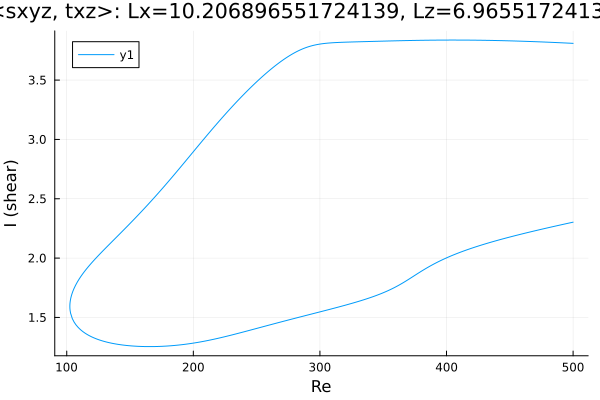

The file beside this chart, header and first rows:
Re, shear
500.0, 3.809
500, 3.809
498.5, 3.81
497.1, 3.811
495.7, 3.812
494.3, 3.812
492.9, 3.813
491.5, 3.814
490.1, 3.814
488.6, 3.815
487.2, 3.816
485.8, 3.817
484.4, 3.817
483, 3.818
481.6, 3.819
481, 3.819
479.6, 3.819
478.2, 3.82
476.8, 3.821
475.4, 3.821
474, 3.822
472.6, 3.822
471.1, 3.823
469.7, 3.824
468.3, 3.824
466.9, 3.825
465.5, 3.825
464.1, 3.826
462.7, 3.826
461.2, 3.827
459.8, 3.827
458.4, 3.828
457, 3.828
455.6, 3.829
454.2, 3.829
452.8, 3.83
451.3, 3.83
449.9, 3.83
448.5, 3.831
447.1, 3.831
445.7, 3.832
444.3, 3.832
442.9, 3.832
441.4, 3.833
440, 3.833
438.6, 3.833
437.2, 3.834
435.8, 3.834
434.4, 3.834
433, 3.835
431.5, 3.835
430.1, 3.835
428.7, 3.835
427.3, 3.835
425.9, 3.836
424.5, 3.836
423.1, 3.836
421.6, 3.836
420.2, 3.836
418.8, 3.836
... 571 more rows
